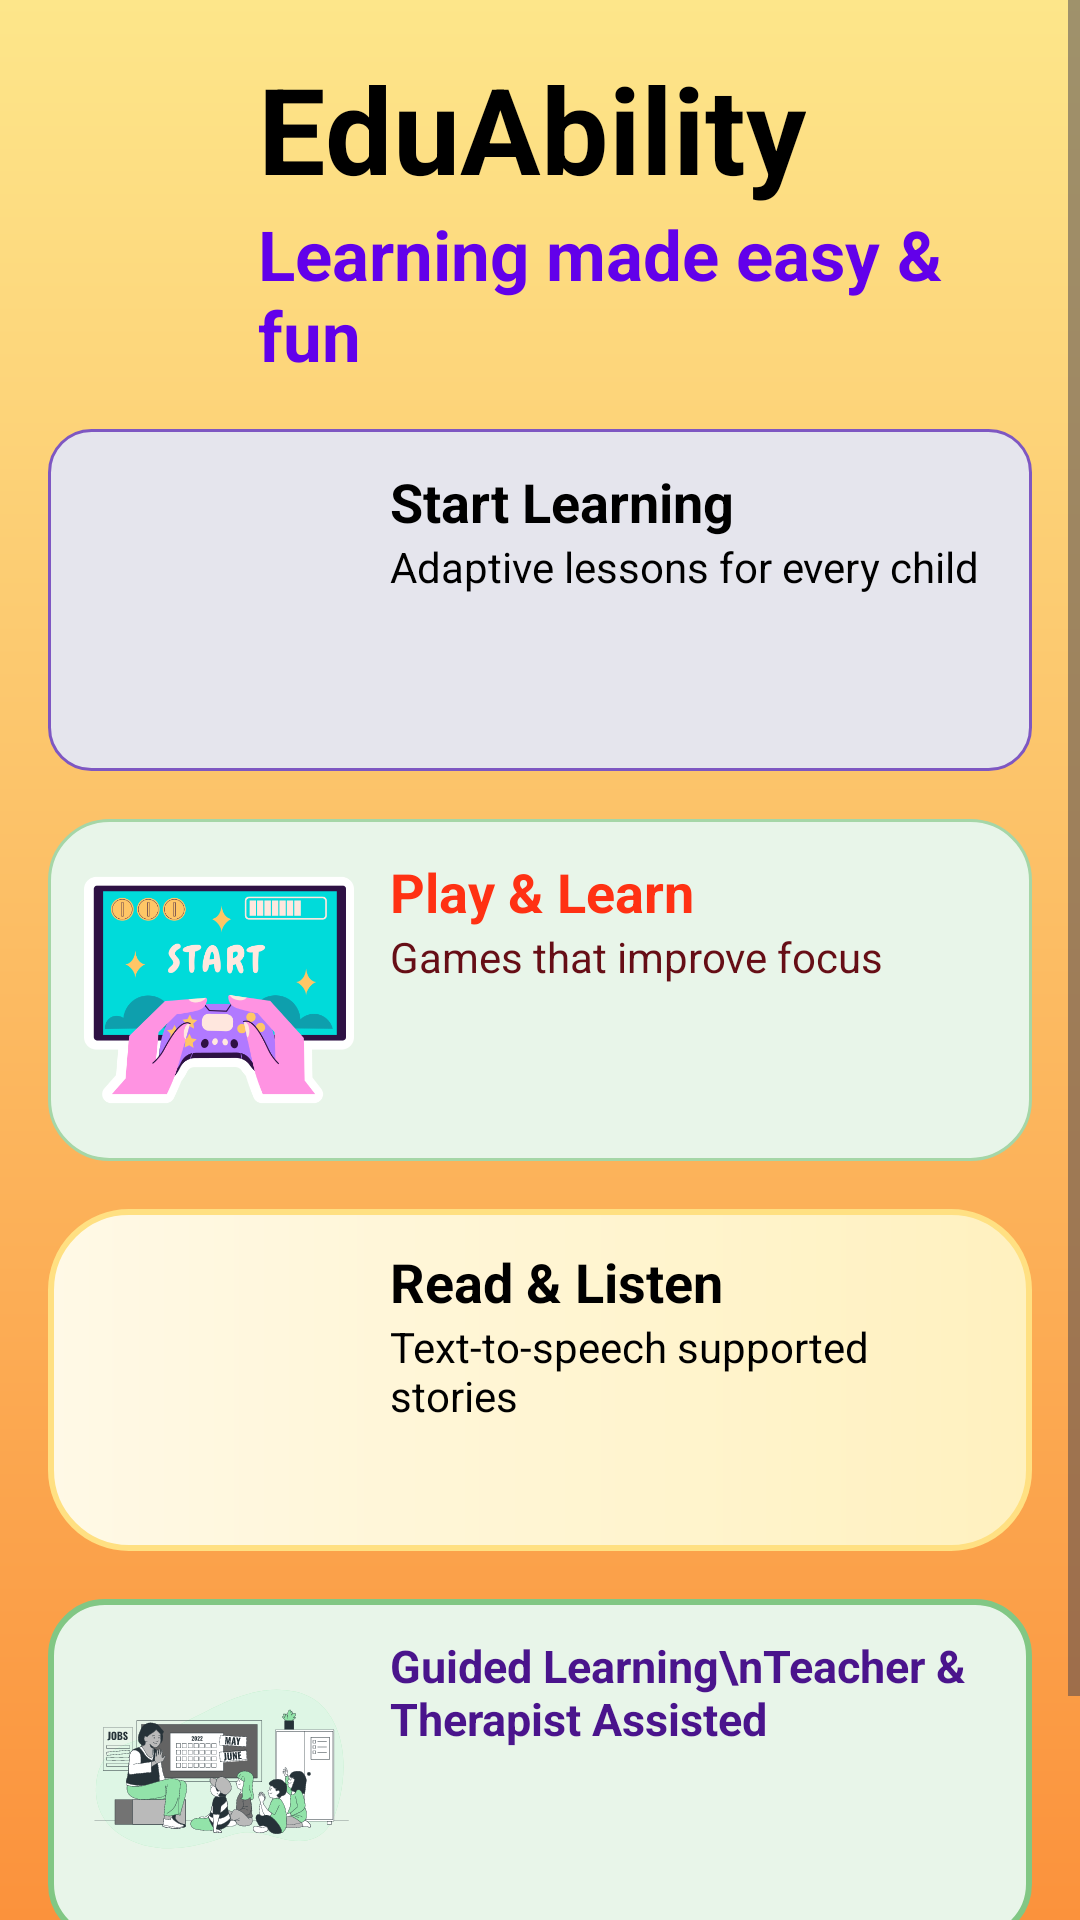

Reconstruct the res/layout file that produces this screen, plus the resources it refers to.
<!-- AndroidManifest.xml: application theme Theme.Eduability -->
<!-- res/layout/activity_home.xml -->
<?xml version="1.0" encoding="utf-8"?>
<ScrollView
    xmlns:android="http://schemas.android.com/apk/res/android"
    android:layout_width="match_parent"
    android:layout_height="match_parent"
    android:background="@drawable/bg_entry_gradient"
    android:fillViewport="true">

    <LinearLayout
        android:layout_width="match_parent"
        android:layout_height="wrap_content"
        android:orientation="vertical"
        android:padding="16dp">

        
        <RelativeLayout
            android:layout_width="match_parent"
            android:layout_height="wrap_content">

            <ImageView
                android:id="@+id/imgMascot"
                android:layout_width="58dp"
                android:layout_height="58dp"
                android:src="@drawable/classroom" />

            <LinearLayout
                android:layout_width="wrap_content"
                android:layout_height="wrap_content"
                android:layout_toEndOf="@id/imgMascot"
                android:layout_marginStart="12dp"
                android:orientation="vertical">

                <TextView
                    android:layout_width="wrap_content"
                    android:layout_height="wrap_content"
                    android:text="EduAbility"
                    android:textSize="40sp"
                    android:textStyle="bold"
                    android:textColor="#000000" />

                <TextView
                    android:layout_width="wrap_content"
                    android:layout_height="wrap_content"
                    android:text="Learning made easy &amp; fun"
                    android:textSize="23sp"
                    android:textStyle="bold"
                    android:textColor="#6200EA" />
            </LinearLayout>



        </RelativeLayout>

        <View
            android:layout_width="match_parent"
            android:layout_height="16dp" />

        
        <LinearLayout
            android:id="@+id/cardLearn"
            android:layout_width="match_parent"
            android:layout_height="wrap_content"
            android:background="@drawable/bg_input"
            android:orientation="horizontal"
            android:padding="12dp"
            android:layout_marginBottom="16dp">

            <ImageView
                android:layout_width="90dp"
                android:layout_height="90dp"
                android:src="@drawable/classroom" />

            <LinearLayout
                android:layout_width="0dp"
                android:layout_height="wrap_content"
                android:layout_weight="1"
                android:orientation="vertical"
                android:paddingStart="12dp">

                <TextView
                    android:layout_width="wrap_content"
                    android:layout_height="wrap_content"
                    android:text="Start Learning"
                    android:textColor="#000"
                    android:textSize="18sp"
                    android:textStyle="bold" />

                <TextView
                    android:layout_width="wrap_content"
                    android:layout_height="wrap_content"
                    android:text="Adaptive lessons for every child"
                    android:textColor="#000" />
            </LinearLayout>
        </LinearLayout>

        
        <LinearLayout
            android:id="@+id/cardPlay"
            android:layout_width="match_parent"
            android:layout_height="wrap_content"
            android:background="@drawable/strength_card_bg"
            android:orientation="horizontal"
            android:padding="12dp"
            android:layout_marginBottom="16dp">

            <ImageView
                android:layout_width="90dp"
                android:layout_height="90dp"
                android:src="@drawable/start" />

            <LinearLayout
                android:layout_width="0dp"
                android:layout_height="wrap_content"
                android:layout_weight="1"
                android:orientation="vertical"
                android:paddingStart="12dp">

                <TextView
                    android:layout_width="wrap_content"
                    android:layout_height="wrap_content"
                    android:text="Play &amp; Learn"
                    android:textColor="#ff3113"
                    android:textSize="18sp"
                    android:textStyle="bold" />

                <TextView
                    android:layout_width="wrap_content"
                    android:layout_height="wrap_content"
                    android:text="Games that improve focus"
                    android:textColor="#660e16" />
            </LinearLayout>
        </LinearLayout>

        
        <LinearLayout
            android:id="@+id/cardRead"
            android:layout_width="match_parent"
            android:layout_height="wrap_content"
            android:background="@drawable/video_card_bg_yellow"
            android:orientation="horizontal"
            android:padding="12dp"
            android:layout_marginBottom="16dp">

            <ImageView
                android:layout_width="90dp"
                android:layout_height="90dp"
                android:src="@drawable/reading" />

            <LinearLayout
                android:layout_width="0dp"
                android:layout_height="wrap_content"
                android:layout_weight="1"
                android:orientation="vertical"
                android:paddingStart="12dp">

                <TextView
                    android:layout_width="wrap_content"
                    android:layout_height="wrap_content"
                    android:text="Read &amp; Listen"
                    android:textColor="#000000"
                    android:textSize="18sp"
                    android:textStyle="bold" />

                <TextView
                    android:layout_width="wrap_content"
                    android:layout_height="wrap_content"
                    android:text="Text-to-speech supported stories"
                    android:textColor="#000000" />
            </LinearLayout>
        </LinearLayout>

        
        <LinearLayout
            android:id="@+id/cardProgress"
            android:layout_width="match_parent"
            android:layout_height="wrap_content"
            android:background="@drawable/tip_card_bg"
            android:orientation="horizontal"
            android:padding="12dp"
            android:layout_marginBottom="16dp">

            <ImageView
                android:layout_width="90dp"
                android:layout_height="90dp"
                android:src="@drawable/kindergarten_student_bro" />

            <TextView
                android:layout_width="wrap_content"
                android:layout_height="wrap_content"
                android:text="Guided Learning\nTeacher &amp; Therapist Assisted"
                android:textStyle="bold"
                android:textSize="15sp"
                android:textColor="#4A148C"
                android:layout_marginStart="12dp" />
        </LinearLayout>

        
        <TextView
            android:layout_width="match_parent"
            android:layout_height="wrap_content"
            android:text="🌟 You are doing amazing! Keep learning!"
            android:textStyle="bold"
            android:textSize="16sp"
            android:textColor="#4A148C"
            android:gravity="center"
            android:paddingBottom="24dp" />

    </LinearLayout>
</ScrollView>
<!-- resources referenced by this layout -->
<resources>
  <!-- drawable bg_entry_gradient (drawable) -->
  <shape xmlns:android="http://schemas.android.com/apk/res/android">
      <gradient
          android:startColor="#FDE68A"
          android:endColor="#FB923C"
          android:angle="270"/>
  </shape>
  <!-- drawable bg_input (drawable) -->
  <shape xmlns:android="http://schemas.android.com/apk/res/android">
      <solid android:color="#E5E5ED"/>
      <corners android:radius="14dp"/>
      <stroke
          android:width="1dp"
          android:color="#7E57C2"/>
      <padding
          android:left="14dp"
          android:right="14dp"/>
  </shape>
  <!-- drawable kindergarten_student_bro: vector/xml drawable (drawable, 106591 chars, omitted) -->
  <!-- drawable start: png bitmap (drawable, 40962 bytes) -->
  <!-- drawable strength_card_bg (drawable) -->
  <?xml version="1.0" encoding="utf-8"?>
  <shape xmlns:android="http://schemas.android.com/apk/res/android">
      <solid android:color="#E8F5E9" />
      <corners android:radius="20dp" />
      <stroke
          android:width="1dp"
          android:color="#A5D6A7" />
  </shape>
  <!-- drawable tip_card_bg (drawable) -->
  <?xml version="1.0" encoding="utf-8"?>
  <shape xmlns:android="http://schemas.android.com/apk/res/android">
      <solid android:color="#E8F5E9" />
      <corners android:radius="18dp" />
      <stroke
          android:width="2dp"
          android:color="#81C784" />
  </shape>
  <!-- drawable video_card_bg_yellow (drawable) -->
  <?xml version="1.0" encoding="utf-8"?>
  <shape xmlns:android="http://schemas.android.com/apk/res/android">
      <gradient
          android:angle="0"
          android:startColor="#FFF9E6"
          android:endColor="#FFF1BF" />
      <corners android:radius="26dp" />
      <stroke
          android:width="2dp"
          android:color="#FFE082" />
  </shape>
  <style name="Theme.Eduability" parent="Theme.Material3.DayNight.NoActionBar" />
</resources>
